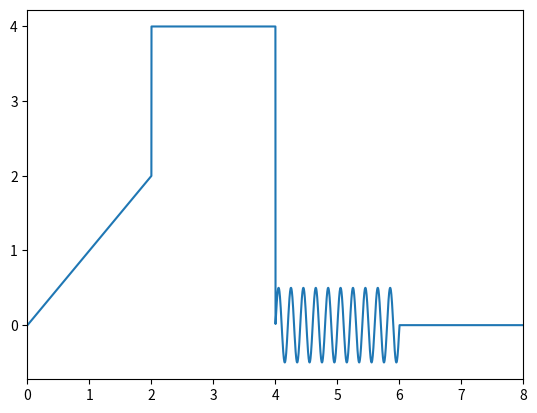

Here is the Python script that generated this plot:
# -*- coding: utf-8 -*-
"""
Created on Mon Nov  4 21:18:49 2019

@author: Yoshin
"""

import matplotlib.pyplot as plt
from bisect import bisect
from scipy import interpolate
import numpy as np


class Node:
    def __init__(self, time, left_piece=None, right_piece=None, nType='normal'):
        if left_piece is not None:
            self.setLeft(left_piece)
        else:
            self._left = None

        if right_piece is not None:
            self.setRight(right_piece)
        else:
            self._right = None

        self.setnType(nType)
        self.setTime(time)

    def setnType(self, nType):
        self._nType = nType

    def nType(self):
        return self._nType

    def setTime(self, time):
        self._time = time

    def time(self):
        return self._time

    def setLeft(self, left_piece):
        self._left = left_piece

    def setRight(self, right_piece):
        self._right = right_piece

    def left(self):
        return self._left

    def right(self):
        return self._right


class Piece:
    fType = None
    def __init__(self, start_node=None, end_node=None, fType='constant'):
        self._funcs = {
                'constant': Constant(),
                'ramp': Ramp(),
                'sinusoid': Sinusoid(),
                'square': None
                }
        
        self.setfType(fType)
        self.setStart(start_node)
        self.setEnd(end_node)
        
    def addFunc(self, key, func):
        self._funcs[key] = func
        
    def getFunc(self, fType = None):
        if fType is not None:
            return self._funcs[fType]
        else:
            return self._funcs[self._fType]
        
    def setfType(self, fType):
        self._fType = fType

    def setStart(self, start_node):
        self._startNode = start_node

        if self._startNode is not None:
            self._startNode.setRight(self)

    def setEnd(self, end_node):
        self._endNode = end_node

        if self._endNode is not None:
            self._endNode.setLeft(self)

    def valid(self, x):
        return (x >= self._startNode.time()) & (x<self._endNode.time())


class Sinusoid:
    def __init__(self, amplitude=1, frequency=1, vertical_shift=0, phase_shift=0):
        self._amplitude = amplitude
        self._frequency = frequency
        self._vShift = vertical_shift
        self._phaseShift = phase_shift

    def setAmplitude(self, amplitude):
        self._amplitude = amplitude

    def setFrequency(self, frequency):
        self._frequency = frequency

    def setVShift(self, vertical_shift):
        self._vShift = vertical_shift

    def setPhase(self, phase_shift):
        self._phaseShift = phase_shift

    def exec_(self, x):
        y = self._amplitude * np.sin((2 * np.pi * self._frequency) * (x - self._phaseShift)) + self._vShift
        return y

class Square:
    pass


class Ramp:
    def __init__(self, startVal=0, endVal=1, rate=1, vShift=0, mode='rate'):
        self._startVal = startVal
        self._endVal = endVal
        self._slope = rate
        self._vShift = vShift
        self._mode = mode
    
    def setMode(self, mode):
        self._mode = mode
    
    def exec_(self, x):
        if self._mode is 'rate':
            return self._slope*x + self._vShift

class Constant:
    def __init__(self, value=0):
        self._value = value
        
    def setValue(self, value):
        self._value = value
        
    def exec_(self, x):
        return self._value
    
def genPiecew(t,pieces):
    fun = np.piecewise(t,[piece.valid(t) for piece in pieces],[piece.getFunc().exec_ for piece in pieces])
    return fun
    


if __name__ == '__main__':
    start_time = 0
    end_time = 8
    freq = 500
    num_samples = (end_time-start_time)*freq
    t = np.linspace(start_time, end_time, num=num_samples)
    y = np.zeros(num_samples)
    
    n1 = Node(0, nType='Start')
    n2 = Node(2)
    n3 = Node(4)
    n4 = Node(6, nType='End')

    p1 = Piece(n1, n2, fType='ramp')
    p2 = Piece(n2, n3)
    p2.getFunc().setValue(4)
    p3 = Piece(n3, n4, 'sinusoid')
    p3.getFunc().setFrequency(5)
    p3.getFunc().setAmplitude(0.5)
    
    Y = genPiecew(t,[p1,p2,p3])
    
    plt.plot(t,Y)
    plt.xlim([start_time,end_time])
    #plt.axvspan(0, 7.5, color='green', alpha=0.2)
    plt.show()
